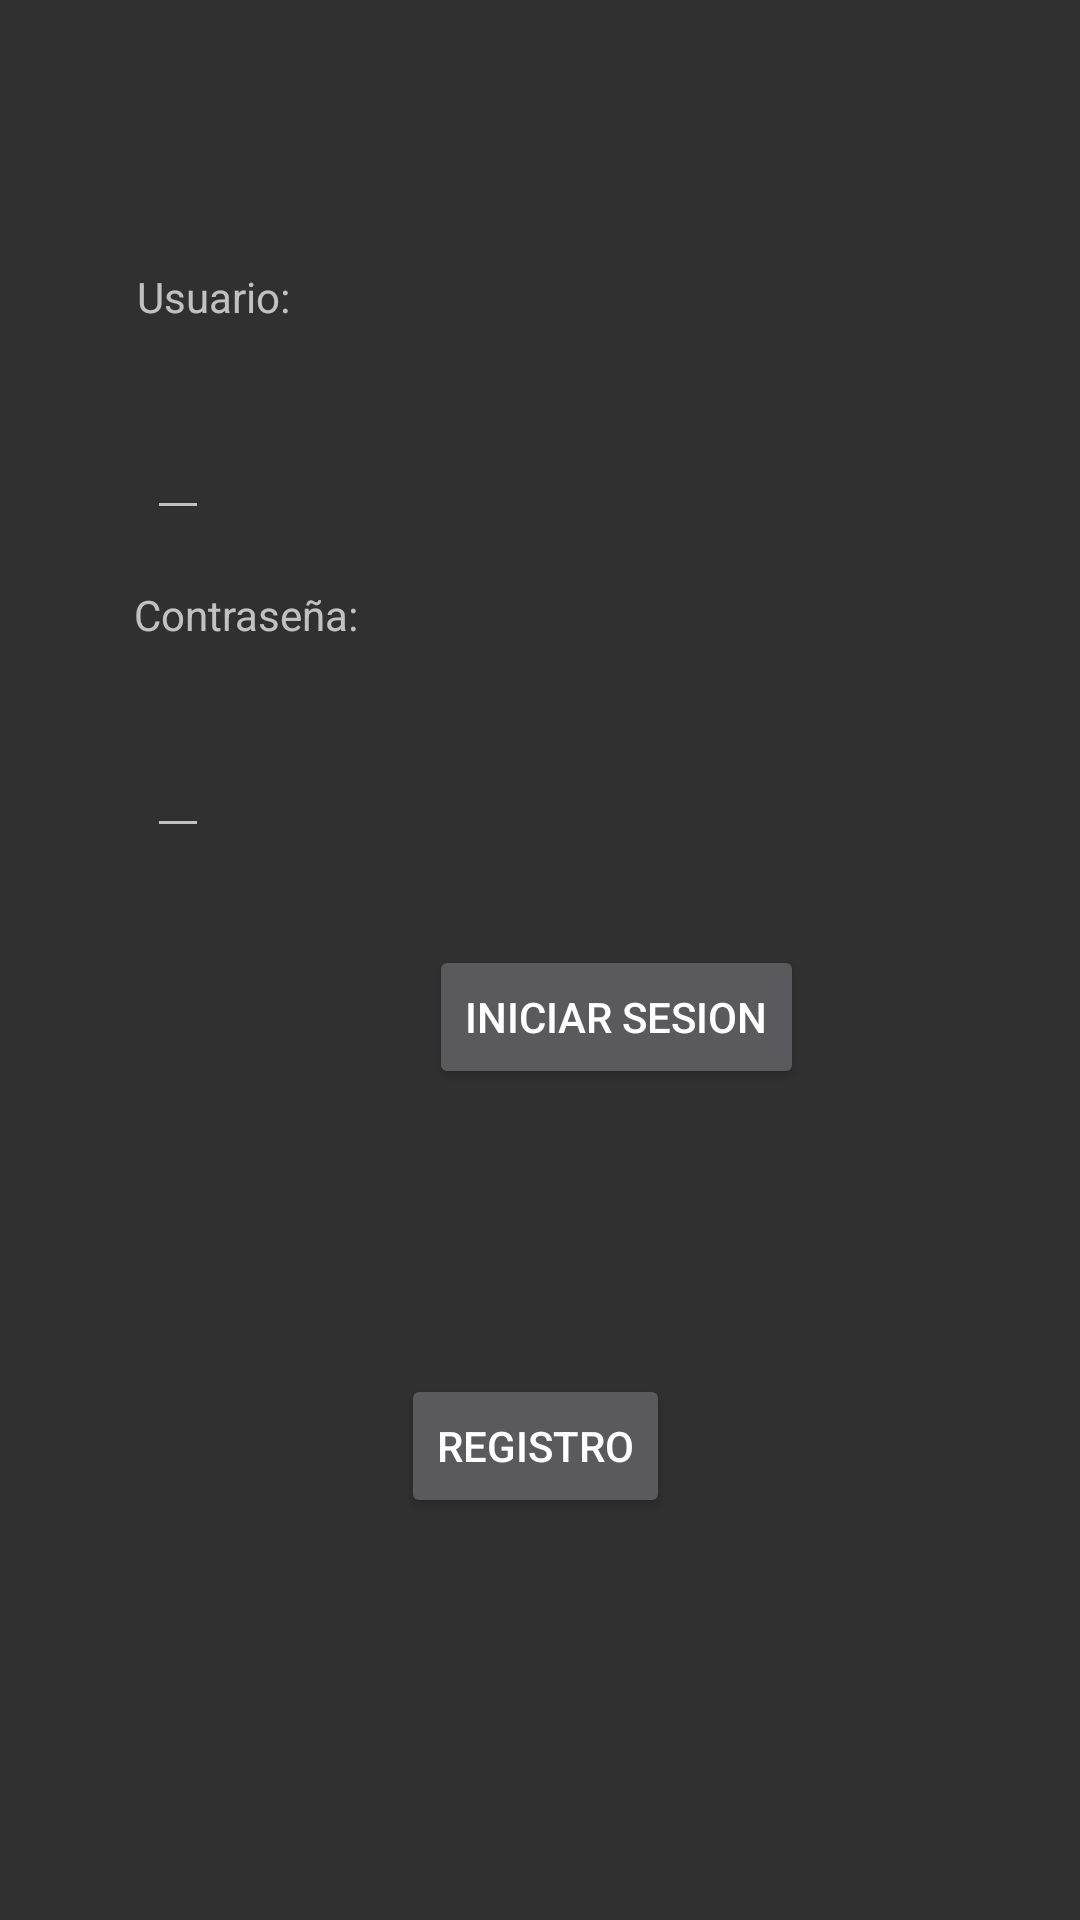

Write the Android layout XML for this screen, with the resource values it uses.
<!-- AndroidManifest.xml: application theme AppTheme -->
<!-- res/layout/activity_main.xml -->
<?xml version="1.0" encoding="utf-8"?>
<androidx.constraintlayout.widget.ConstraintLayout xmlns:android="http://schemas.android.com/apk/res/android"
    xmlns:app="http://schemas.android.com/apk/res-auto"
    xmlns:tools="http://schemas.android.com/tools"
    android:layout_width="match_parent"
    android:layout_height="match_parent"
    tools:context=".MainActivity">

    <TextView
        android:id="@+id/usuario"
        android:layout_width="wrap_content"
        android:layout_height="wrap_content"
        android:layout_marginLeft="16dp"
        android:text="@string/usuario"
        app:layout_constraintBottom_toBottomOf="parent"
        app:layout_constraintHorizontal_bias="0.101"
        app:layout_constraintLeft_toLeftOf="parent"
        app:layout_constraintRight_toRightOf="parent"
        app:layout_constraintTop_toTopOf="parent"
        app:layout_constraintVertical_bias="0.144" />

    <EditText
        android:id="@+id/usuario2"
        android:layout_width="wrap_content"
        android:layout_height="wrap_content"
        android:layout_marginStart="49dp"
        android:layout_marginTop="27dp"
        app:layout_constraintStart_toStartOf="parent"
        app:layout_constraintTop_toBottomOf="@+id/usuario">


    </EditText>

    <TextView
        android:id="@+id/contraseña"
        android:layout_width="wrap_content"
        android:layout_height="wrap_content"
        android:layout_marginLeft="24dp"
        android:layout_marginTop="24dp"
        android:text="@string/contraseña"
        app:layout_constraintBottom_toBottomOf="parent"
        app:layout_constraintHorizontal_bias="0.079"
        app:layout_constraintLeft_toLeftOf="parent"
        app:layout_constraintRight_toRightOf="parent"
        app:layout_constraintTop_toTopOf="parent"
        app:layout_constraintVertical_bias="0.287" />

    <EditText
        android:id="@+id/contraseña2"
        android:layout_width="wrap_content"
        android:layout_height="wrap_content"
        android:inputType="textPassword"
        android:layout_marginStart="49dp"
        android:layout_marginTop="27dp"
        app:layout_constraintStart_toStartOf="parent"
        app:layout_constraintTop_toBottomOf="@+id/contraseña">


    </EditText>

    <Button
        android:id="@+id/login"
        android:layout_width="wrap_content"
        android:layout_height="wrap_content"
        android:layout_marginTop="315dp"
        android:layout_marginEnd="92dp"
        android:text="@string/login"
        app:layout_constraintEnd_toEndOf="parent"
        app:layout_constraintTop_toTopOf="parent" />

    <Button
        android:id="@+id/registro"
        android:layout_width="wrap_content"
        android:layout_height="wrap_content"
        android:layout_marginStart="160dp"
        android:layout_marginEnd="163dp"
        android:layout_marginBottom="134dp"
        android:text="@string/registro"
        app:layout_constraintBottom_toBottomOf="parent"
        app:layout_constraintEnd_toEndOf="parent"
        app:layout_constraintStart_toStartOf="parent" />

</androidx.constraintlayout.widget.ConstraintLayout>
<!-- resources referenced by this layout -->
<resources>
  <string name="login">Iniciar Sesion</string>
  <string name="registro">Registro</string>
  <string name="usuario">Usuario:</string>
  <style name="AppTheme" parent="Theme.AppCompat.NoActionBar">
          
          <item name="colorPrimary">@color/colorPrimary</item>
          <item name="colorPrimaryDark">@color/colorPrimaryDark</item>
          <item name="colorAccent">@color/colorAccent</item>
      </style>
  <!-- not gathered from this repository: default colours our renderer supplied (Android Studio template values) -->
  <color name="colorPrimary">#FF6200EE</color>
  <color name="colorPrimaryDark">#FF3700B3</color>
  <color name="colorAccent">#FF03DAC5</color>
</resources>
